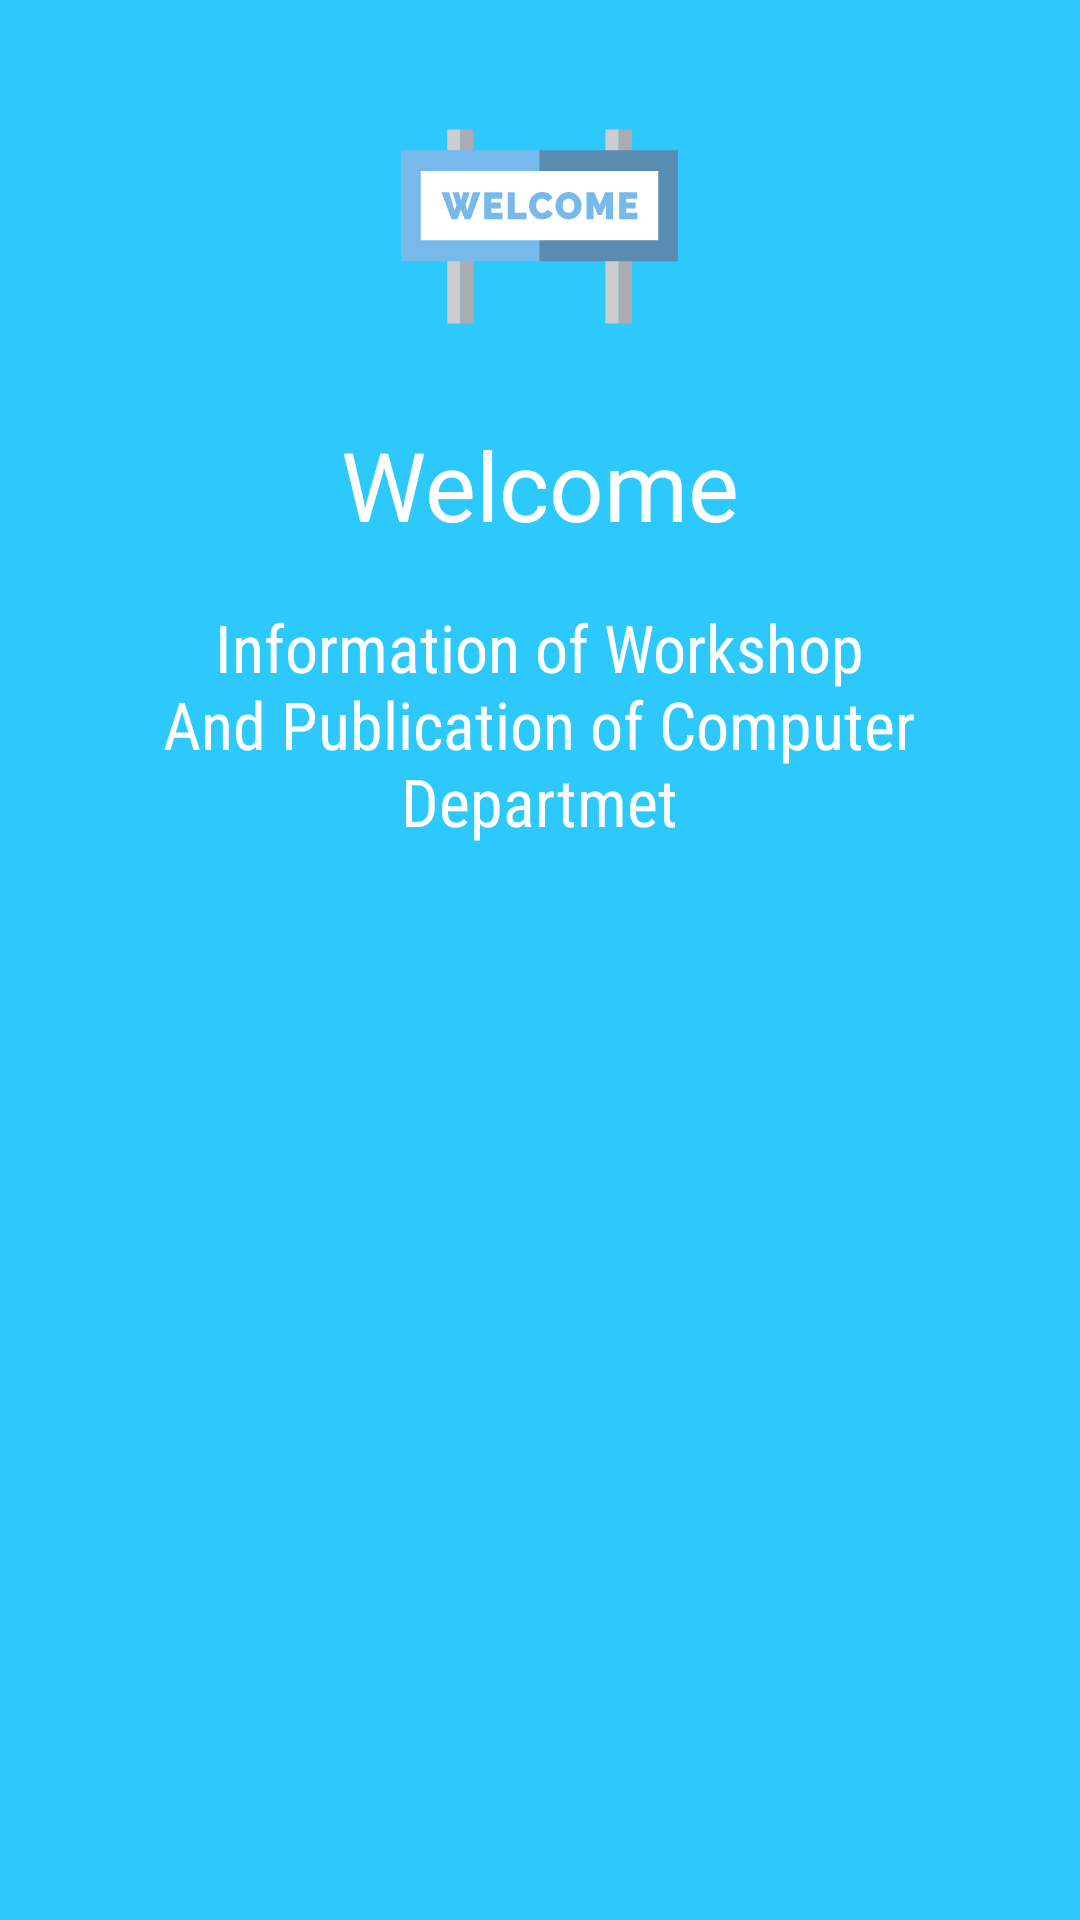

Layout XML and referenced resources for this Android screen:
<!-- AndroidManifest.xml: application theme AppTheme -->
<!-- res/layout/slider_layout.xml -->
<?xml version="1.0" encoding="utf-8"?>
<RelativeLayout
    xmlns:android="http://schemas.android.com/apk/res/android"
    xmlns:app="http://schemas.android.com/apk/res-auto"
    xmlns:tools="http://schemas.android.com/tools"
    android:id="@+id/slider_layout"
    android:layout_width="match_parent"
    android:background="@color/themecolor"
    android:layout_height="wrap_content"
    android:layout_marginBottom="100dp"
    tools:context=".Activity.IntroActivity">

    <ImageView
        android:id="@+id/id_slide_image"
        android:layout_width="139dp"
        android:layout_height="97dp"
        android:layout_alignParentTop="true"
        android:layout_centerHorizontal="true"
        android:layout_marginTop="27dp"
        android:contentDescription="TODO"
        app:srcCompat="@drawable/ic_welcomeicon"
        tools:ignore="VectorDrawableCompat" />

    <TextView
        android:id="@+id/id_title_txt"
        android:layout_width="wrap_content"
        android:layout_height="wrap_content"
        android:layout_alignParentTop="true"
        android:layout_centerHorizontal="true"
        android:layout_marginTop="140dp"
        android:fontFamily="@font/lobster"
        android:text="Welcome"
        android:textColor="@color/white"
        android:textSize="32sp" />

    <TextView
        android:id="@+id/id_desc_txt"
        android:layout_width="289dp"
        android:layout_height="107dp"
        android:layout_alignParentTop="true"
        android:layout_centerHorizontal="true"
        android:layout_marginTop="201dp"
        android:fontFamily="sans-serif-condensed"
        android:textColor="@color/white"
        android:textSize="22sp"
        android:paddingLeft="8dp"
        android:paddingRight="8dp"
        android:textAlignment="center"
        android:text="Information of Workshop And Publication of Computer Departmet" />
</RelativeLayout>
<!-- resources referenced by this layout -->
<resources>
  <color name="themecolor">#2DC9FD</color>
  <color name="white">#fff</color>
  <!-- drawable ic_welcomeicon: vector/xml drawable (drawable, 4113 chars, omitted) -->
  <style name="AppTheme" parent="Theme.AppCompat.Light.DarkActionBar">
          
          <item name="colorPrimary">@color/themecolor_dark</item>
          <item name="colorPrimaryDark">@color/themecolor</item>
          <item name="colorAccent">@color/themecolor</item>
      </style>
  <color name="themecolor_dark">#01a9e1</color>
</resources>
